2-way image classification set "images" from GitHub (mythilim2909-max/coral-bleaching-classification); label vocabulary: bleached, healthy.

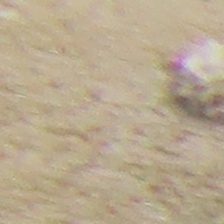
Label: bleached

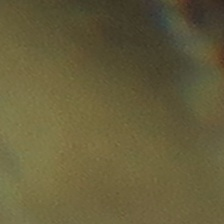
Label: healthy

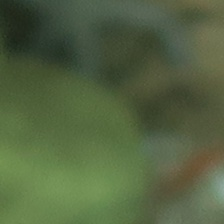
Label: healthy

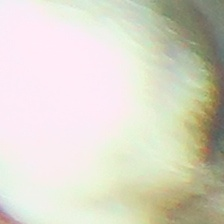
Label: bleached

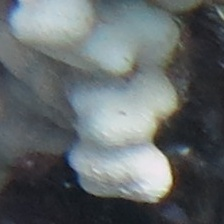
Label: bleached

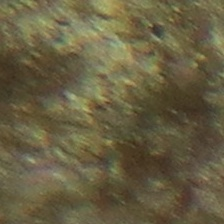
Label: healthy
